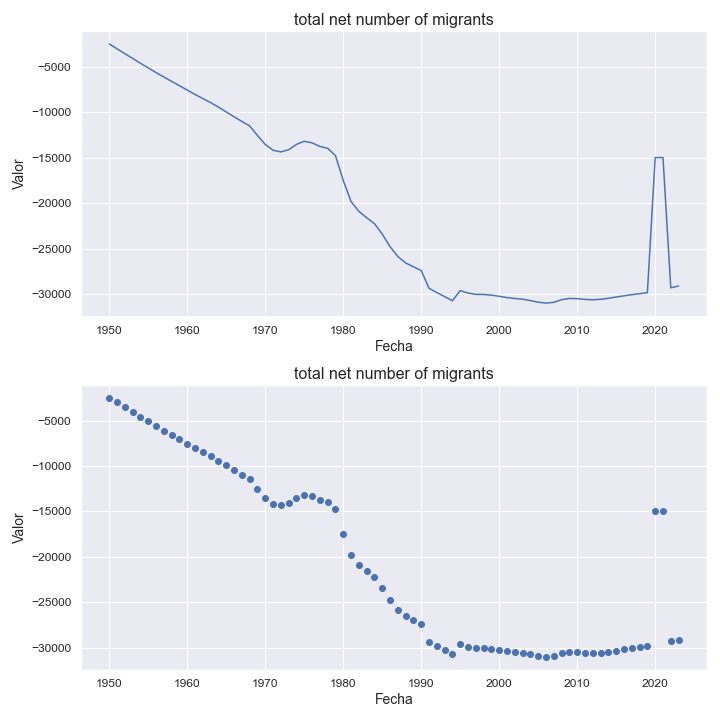

Data behind this chart, as committed beside it:
indicatorshortname, locationid, location, iso2, timeid, time, value
total net number of migrants, 214, dominican republic, do, 1, 1950, -2467
total net number of migrants, 214, dominican republic, do, 2, 1951, -2997
total net number of migrants, 214, dominican republic, do, 3, 1952, -3534
total net number of migrants, 214, dominican republic, do, 4, 1953, -4055
total net number of migrants, 214, dominican republic, do, 5, 1954, -4586
total net number of migrants, 214, dominican republic, do, 6, 1955, -5106
total net number of migrants, 214, dominican republic, do, 7, 1956, -5613
total net number of migrants, 214, dominican republic, do, 8, 1957, -6104
total net number of migrants, 214, dominican republic, do, 9, 1958, -6585
total net number of migrants, 214, dominican republic, do, 10, 1959, -7060
total net number of migrants, 214, dominican republic, do, 11, 1960, -7545
total net number of migrants, 214, dominican republic, do, 12, 1961, -8018
total net number of migrants, 214, dominican republic, do, 13, 1962, -8475
total net number of migrants, 214, dominican republic, do, 14, 1963, -8917
total net number of migrants, 214, dominican republic, do, 15, 1964, -9418
total net number of migrants, 214, dominican republic, do, 16, 1965, -9943
total net number of migrants, 214, dominican republic, do, 17, 1966, -10478
total net number of migrants, 214, dominican republic, do, 18, 1967, -10991
total net number of migrants, 214, dominican republic, do, 19, 1968, -11483
total net number of migrants, 214, dominican republic, do, 20, 1969, -12540
total net number of migrants, 214, dominican republic, do, 21, 1970, -13518
total net number of migrants, 214, dominican republic, do, 22, 1971, -14162
total net number of migrants, 214, dominican republic, do, 23, 1972, -14342
total net number of migrants, 214, dominican republic, do, 24, 1973, -14106
total net number of migrants, 214, dominican republic, do, 25, 1974, -13514
total net number of migrants, 214, dominican republic, do, 26, 1975, -13171
total net number of migrants, 214, dominican republic, do, 27, 1976, -13345
total net number of migrants, 214, dominican republic, do, 28, 1977, -13738
total net number of migrants, 214, dominican republic, do, 29, 1978, -13949
total net number of migrants, 214, dominican republic, do, 30, 1979, -14748
total net number of migrants, 214, dominican republic, do, 31, 1980, -17487
total net number of migrants, 214, dominican republic, do, 32, 1981, -19810
total net number of migrants, 214, dominican republic, do, 33, 1982, -20884
total net number of migrants, 214, dominican republic, do, 34, 1983, -21584
total net number of migrants, 214, dominican republic, do, 35, 1984, -22238
total net number of migrants, 214, dominican republic, do, 36, 1985, -23385
total net number of migrants, 214, dominican republic, do, 37, 1986, -24769
total net number of migrants, 214, dominican republic, do, 38, 1987, -25852
total net number of migrants, 214, dominican republic, do, 39, 1988, -26560
total net number of migrants, 214, dominican republic, do, 40, 1989, -26983
total net number of migrants, 214, dominican republic, do, 41, 1990, -27399
total net number of migrants, 214, dominican republic, do, 42, 1991, -29349
total net number of migrants, 214, dominican republic, do, 43, 1992, -29822
total net number of migrants, 214, dominican republic, do, 44, 1993, -30265
total net number of migrants, 214, dominican republic, do, 45, 1994, -30721
total net number of migrants, 214, dominican republic, do, 46, 1995, -29610
total net number of migrants, 214, dominican republic, do, 47, 1996, -29875
total net number of migrants, 214, dominican republic, do, 48, 1997, -30020
total net number of migrants, 214, dominican republic, do, 49, 1998, -30030
total net number of migrants, 214, dominican republic, do, 50, 1999, -30104
total net number of migrants, 214, dominican republic, do, 51, 2000, -30231
total net number of migrants, 214, dominican republic, do, 52, 2001, -30371
total net number of migrants, 214, dominican republic, do, 53, 2002, -30477
total net number of migrants, 214, dominican republic, do, 54, 2003, -30549
total net number of migrants, 214, dominican republic, do, 55, 2004, -30709
total net number of migrants, 214, dominican republic, do, 56, 2005, -30883
total net number of migrants, 214, dominican republic, do, 57, 2006, -30977
total net number of migrants, 214, dominican republic, do, 58, 2007, -30898
total net number of migrants, 214, dominican republic, do, 59, 2008, -30605
total net number of migrants, 214, dominican republic, do, 60, 2009, -30468
... 14 more rows
